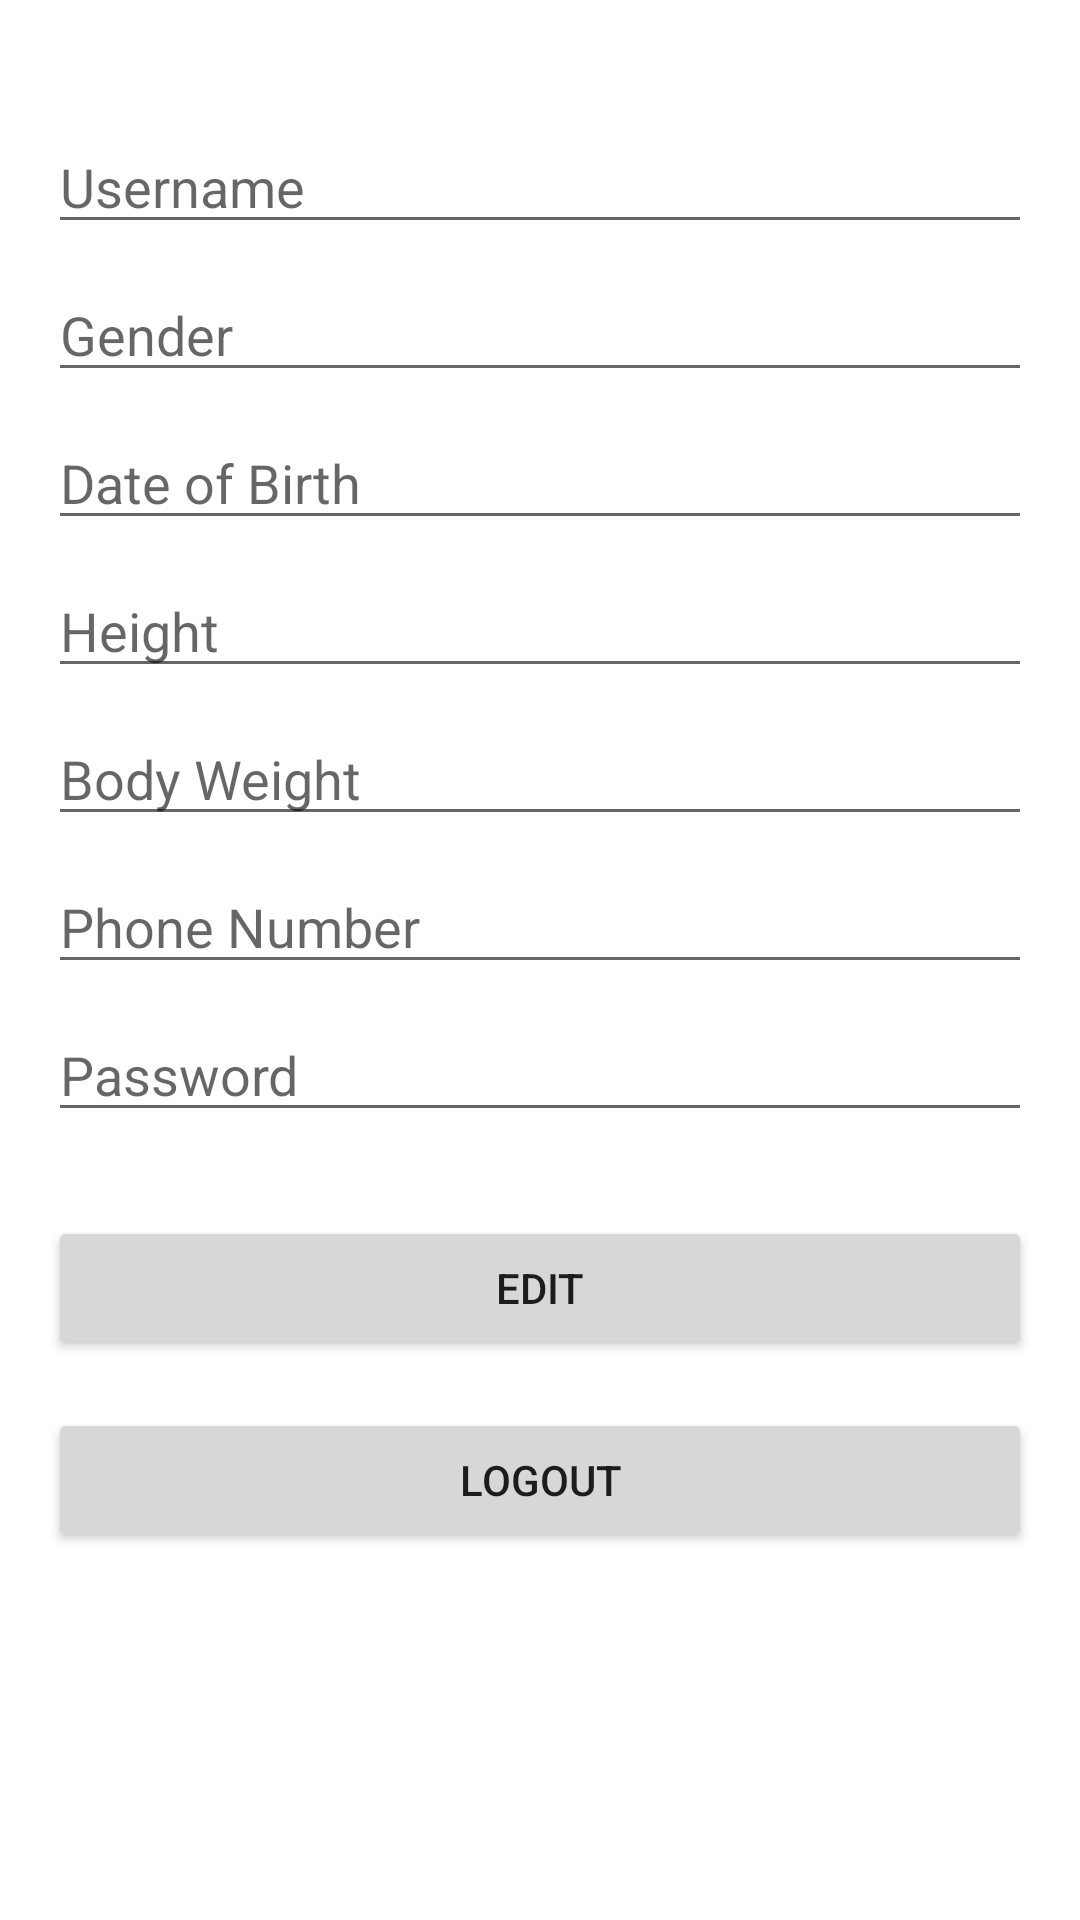

Write the Android layout XML for this screen, with the resource values it uses.
<!-- AndroidManifest.xml: application theme Theme.WWC -->
<!-- res/layout/activity_edit.xml -->
<?xml version="1.0" encoding="utf-8"?>
<ScrollView
    xmlns:android="http://schemas.android.com/apk/res/android"
    android:layout_width="match_parent"
    android:layout_height="match_parent"
    android:padding="16dp">

    <RelativeLayout
        android:layout_width="match_parent"
        android:layout_height="wrap_content">
        
        <EditText
            android:id="@+id/usernameEditText"
            android:layout_width="match_parent"
            android:layout_height="wrap_content"
            android:layout_marginTop="24dp"
            android:hint="Username" />

        
        <EditText
            android:id="@+id/genderEditText"
            android:layout_width="match_parent"
            android:layout_height="wrap_content"
            android:layout_below="@id/usernameEditText"
            android:layout_marginTop="8dp"
            android:hint="Gender" />

        
        <EditText
            android:id="@+id/dobEditText"
            android:layout_width="match_parent"
            android:layout_height="wrap_content"
            android:layout_below="@id/genderEditText"
            android:layout_marginTop="8dp"
            android:hint="Date of Birth" />

        
        <EditText
            android:id="@+id/heightEditText"
            android:layout_width="match_parent"
            android:layout_height="wrap_content"
            android:layout_below="@id/dobEditText"
            android:layout_marginTop="8dp"
            android:hint="Height" />

        
        <EditText
            android:id="@+id/weightEditText"
            android:layout_width="match_parent"
            android:layout_height="wrap_content"
            android:layout_below="@id/heightEditText"
            android:layout_marginTop="8dp"
            android:hint="Body Weight" />

        
        <EditText
            android:id="@+id/phoneEditText"
            android:layout_width="match_parent"
            android:layout_height="wrap_content"
            android:layout_below="@id/weightEditText"
            android:layout_marginTop="8dp"
            android:hint="Phone Number" />

        
        <EditText
            android:id="@+id/passwordEditText"
            android:layout_width="match_parent"
            android:layout_height="wrap_content"
            android:layout_below="@id/phoneEditText"
            android:layout_marginTop="8dp"
            android:hint="Password"
            android:inputType="textPassword" />

        
        <Button
            android:id="@+id/editButton"
            android:layout_width="match_parent"
            android:layout_height="wrap_content"
            android:layout_below="@id/passwordEditText"
            android:layout_marginTop="28dp"
            android:text="Edit" />

        
        <Button
            android:id="@+id/logoutButton"
            android:layout_width="match_parent"
            android:layout_height="wrap_content"
            android:layout_below="@id/editButton"
            android:layout_marginTop="16dp"
            android:text="Logout" />

    </RelativeLayout>
</ScrollView>
<!-- resources referenced by this layout -->
<resources>
  <style name="Theme.WWC" parent="Theme.MaterialComponents.DayNight.DarkActionBar">
          
          <item name="colorPrimary">@color/purple_500</item>
          <item name="colorPrimaryVariant">@color/purple_700</item>
          <item name="colorOnPrimary">@color/white</item>
          
          <item name="colorSecondary">@color/teal_200</item>
          <item name="colorSecondaryVariant">@color/teal_700</item>
          <item name="colorOnSecondary">@color/black</item>
          
          <item name="android:statusBarColor">?attr/colorPrimaryVariant</item>
          
      </style>
  <color name="purple_500">#FF6200EE</color>
  <color name="purple_700">#FF3700B3</color>
  <color name="white">#FFFFFFFF</color>
  <color name="teal_200">#FF03DAC5</color>
  <color name="teal_700">#FF018786</color>
  <color name="black">#FF000000</color>
</resources>
